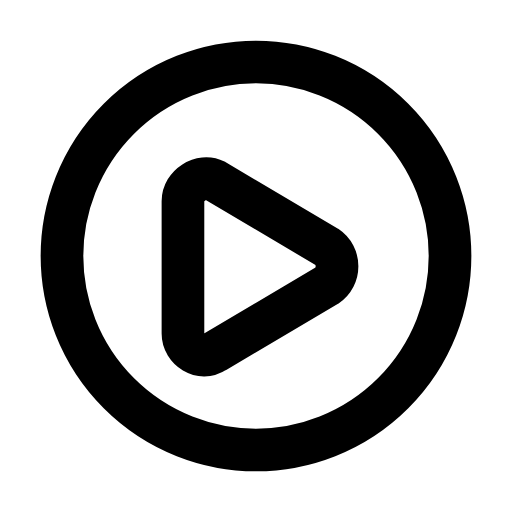
t = 0.00 s
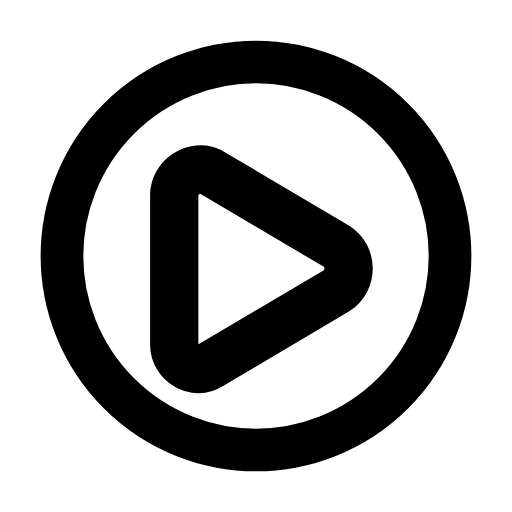
t = 0.23 s
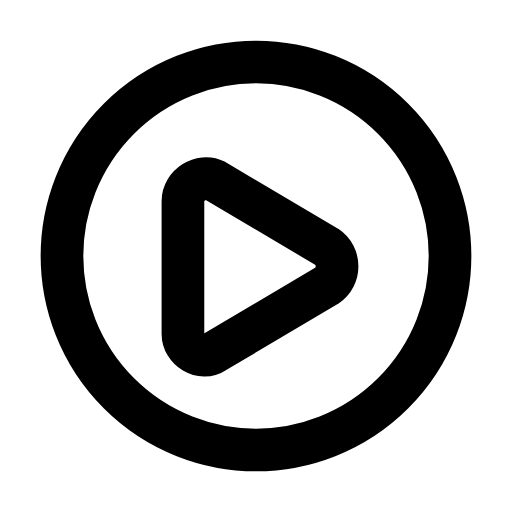
t = 0.47 s
t = 0.68 s: frame unchanged from t = 0.00 s, image omitted
t = 0.92 s: frame unchanged from t = 0.00 s, image omitted
t = 1.17 s: frame unchanged from t = 0.00 s, image omitted

The animated SVG that drew these frames (rendered in a browser with its animation timeline set to each time). Animation: 1 SMIL element (animateTransform=1); one cycle of 1.40 s, repeats indefinitely.

<svg xmlns="http://www.w3.org/2000/svg" width="24" height="24" viewBox="0 0 24 24" fill="none"><g transform="translate(-0.84 -0.84) scale(1.07)"><circle stroke="currentColor" stroke-width="1.869" stroke-linecap="round" stroke-linejoin="round" fill="none" cx="12" cy="12" r="8.5"></circle><g transform="translate(11.7 11.7)"><g><animateTransform attributeName="transform" type="scale" values="1;1;1.16;1;1;1;1;1.16;1;1;1" keyTimes="0;0.135;0.2475;0.36;0.45;0.6;0.66;0.735;0.81;0.9;1" dur="1.4s" repeatCount="indefinite" calcMode="spline" keySplines="0.16 1 0.3 1;0.16 1 0.3 1;0.16 1 0.3 1;0.16 1 0.3 1;0.16 1 0.3 1;0.16 1 0.3 1;0.16 1 0.3 1;0.16 1 0.3 1;0.16 1 0.3 1;0.16 1 0.3 1"/><g transform="translate(-11.7 -11.7)"><g><path stroke="currentColor" stroke-width="1.869" stroke-linecap="round" stroke-linejoin="round" fill="none" d="M10.2 8.7L15.1 11.6C15.7 12 15.7 12.9 15.1 13.3L10.2 16.2C9.6 16.6 8.8 16.1 8.8 15.4L8.8 9.6C8.8 8.9 9.6 8.4 10.2 8.7Z"></path></g></g></g></g></g></svg>
